Dataset: rice_dataset_augmented (GitHub, SantiagoAviles/Rice-Proyect). Classes: broken, chalky, stained, whole.

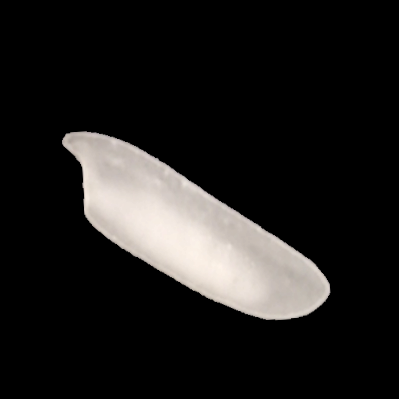
Label: chalky

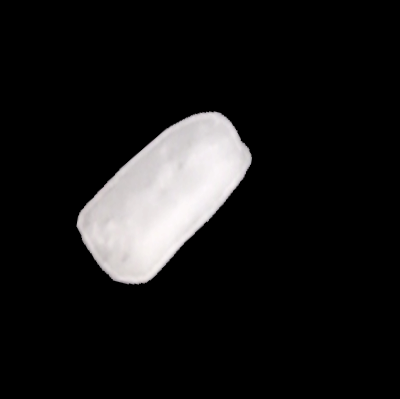
Label: broken

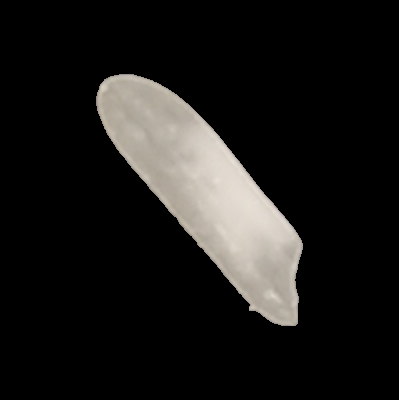
Label: whole

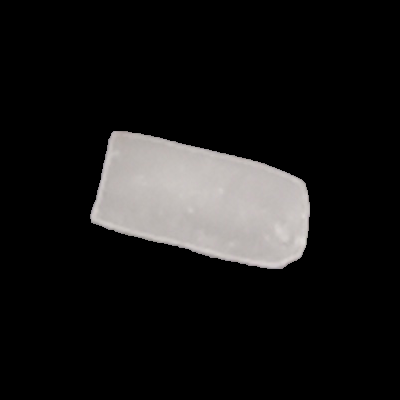
Label: broken

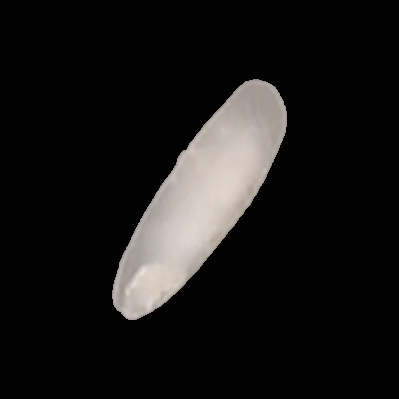
Label: whole

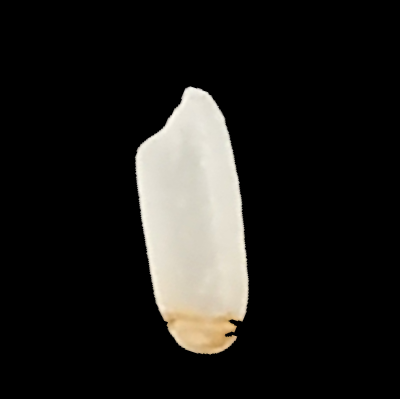
Label: stained
